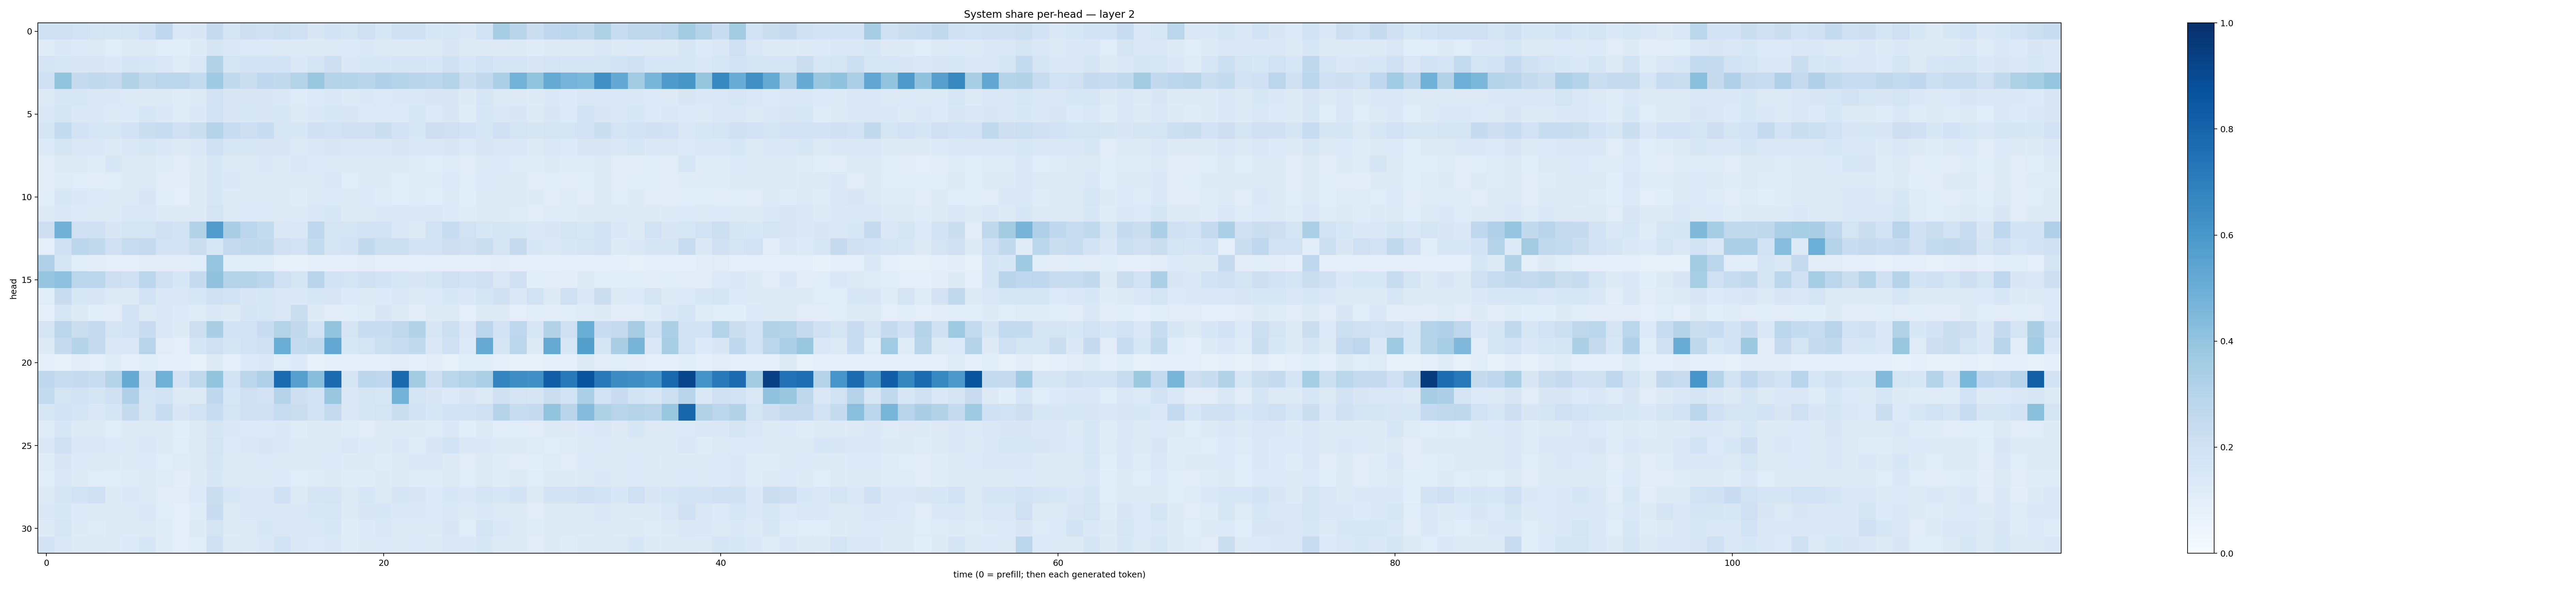

Source data for this figure (header and first rows):
0.20858386, 0.20972371, 0.19520548, 0.17427099, 0.1670034, 0.17630251, 0.20882022, 0.26910058, 0.14362745, 0.15119076, 0.2422287, 0.17382976, 0.21453673, 0.19751997, 0.21839939, 0.20211402, 0.15202382, 0.1816738, 0.1715501, 0.21067262, 0.15765984, 0.2010549, 0.19599015, 0.15534467
0.1193, 0.1391, 0.1336, 0.1262, 0.1156, 0.1227, 0.1312, 0.1134, 0.1064, 0.1243, 0.167, 0.1387, 0.1356, 0.1352, 0.1316, 0.129, 0.1248, 0.1273, 0.1348, 0.1369, 0.1292, 0.1282, 0.1276, 0.1266
0.1733, 0.1614, 0.1495, 0.149, 0.1384, 0.1782, 0.1628, 0.141, 0.1209, 0.1484, 0.312, 0.1782, 0.1818, 0.1812, 0.1863, 0.1416, 0.1731, 0.2131, 0.1464, 0.1539, 0.1568, 0.166, 0.1647, 0.1556
0.2049, 0.4013, 0.2429, 0.2629, 0.2518, 0.3153, 0.2635, 0.2804, 0.2886, 0.2576, 0.3673, 0.259, 0.2224, 0.2681, 0.2581, 0.3057, 0.3881, 0.3074, 0.3015, 0.2895, 0.3178, 0.3044, 0.2892, 0.28
0.1269, 0.1578, 0.1631, 0.1435, 0.138, 0.1284, 0.1328, 0.1258, 0.1206, 0.1292, 0.1822, 0.1514, 0.1489, 0.1516, 0.139, 0.1178, 0.1357, 0.1451, 0.1323, 0.137, 0.1365, 0.1385, 0.1415, 0.1488
0.1376, 0.1714, 0.1476, 0.1369, 0.1257, 0.1352, 0.1617, 0.138, 0.1179, 0.1392, 0.1886, 0.1512, 0.153, 0.1493, 0.1571, 0.1268, 0.1382, 0.1588, 0.1494, 0.1336, 0.1356, 0.1364, 0.1609, 0.1358
0.1703, 0.2554, 0.1884, 0.1609, 0.1574, 0.1856, 0.2191, 0.236, 0.2101, 0.2262, 0.2976, 0.2394, 0.2129, 0.2323, 0.1625, 0.1558, 0.1957, 0.1855, 0.2001, 0.2025, 0.2231, 0.1948, 0.1562, 0.2116
0.1331, 0.1729, 0.1463, 0.146, 0.1239, 0.1478, 0.1524, 0.139, 0.13, 0.1446, 0.2037, 0.1576, 0.1595, 0.1492, 0.1498, 0.1258, 0.1401, 0.1509, 0.1479, 0.1426, 0.138, 0.1497, 0.1395, 0.1428
0.1042, 0.1298, 0.1275, 0.1203, 0.1532, 0.1325, 0.1318, 0.1197, 0.1132, 0.1244, 0.155, 0.132, 0.1247, 0.1388, 0.1261, 0.1438, 0.1356, 0.1229, 0.122, 0.1328, 0.127, 0.1233, 0.1205, 0.1168
0.1095, 0.1202, 0.1155, 0.1041, 0.116, 0.1257, 0.1247, 0.1131, 0.1041, 0.1307, 0.1538, 0.1393, 0.1283, 0.1304, 0.1221, 0.1231, 0.1326, 0.1414, 0.1157, 0.1229, 0.1228, 0.116, 0.1188, 0.1189
0.117, 0.1532, 0.1396, 0.1354, 0.1226, 0.1216, 0.1487, 0.1079, 0.09552, 0.1232, 0.1539, 0.1233, 0.13, 0.132, 0.1233, 0.1187, 0.1279, 0.1335, 0.1296, 0.1361, 0.1184, 0.1136, 0.1201, 0.1137
0.1324, 0.1372, 0.1332, 0.1276, 0.1261, 0.142, 0.1432, 0.1311, 0.1222, 0.1235, 0.1756, 0.1298, 0.1366, 0.1334, 0.1281, 0.1215, 0.1475, 0.1543, 0.1272, 0.1271, 0.1377, 0.1456, 0.142, 0.1425
0.2114, 0.481, 0.2055, 0.2031, 0.1501, 0.1762, 0.1783, 0.2049, 0.1836, 0.3115, 0.5765, 0.3375, 0.2804, 0.2547, 0.1467, 0.1477, 0.2757, 0.1729, 0.1737, 0.1953, 0.1871, 0.1469, 0.1261, 0.1918
0.1007, 0.1993, 0.2775, 0.2631, 0.21, 0.2355, 0.2532, 0.1872, 0.1817, 0.221, 0.1564, 0.2538, 0.2618, 0.2594, 0.2032, 0.1809, 0.2556, 0.1759, 0.1861, 0.2584, 0.2167, 0.2158, 0.1827, 0.1911
0.3171, 0.1643, 0.117, 0.1022, 0.09437, 0.0998, 0.1031, 0.1128, 0.1116, 0.1148, 0.3957, 0.1168, 0.1145, 0.1069, 0.08506, 0.08168, 0.08887, 0.09188, 0.09469, 0.1035, 0.08913, 0.1007, 0.09483, 0.09528
0.3958, 0.4174, 0.2866, 0.2811, 0.2143, 0.2091, 0.279, 0.1962, 0.1554, 0.2492, 0.4086, 0.3057, 0.3062, 0.2798, 0.207, 0.1654, 0.2953, 0.1952, 0.1735, 0.1973, 0.1804, 0.1571, 0.1516, 0.1651
0.1156, 0.2275, 0.1536, 0.1513, 0.1301, 0.1297, 0.1812, 0.1421, 0.1445, 0.1631, 0.2093, 0.1876, 0.1515, 0.1571, 0.1409, 0.138, 0.1591, 0.1504, 0.1351, 0.1292, 0.1356, 0.1433, 0.1268, 0.1355
0.08768, 0.16, 0.1277, 0.1092, 0.1094, 0.185, 0.1325, 0.1449, 0.1357, 0.1205, 0.1368, 0.1225, 0.1649, 0.1612, 0.1418, 0.223, 0.1243, 0.105, 0.1073, 0.1177, 0.1491, 0.1219, 0.1027, 0.1274
0.174, 0.2837, 0.219, 0.251, 0.167, 0.1841, 0.2272, 0.143, 0.1243, 0.2119, 0.3377, 0.1853, 0.1928, 0.228, 0.3075, 0.2595, 0.1851, 0.3989, 0.1684, 0.2309, 0.2332, 0.2655, 0.309, 0.1588
0.1273, 0.2443, 0.2987, 0.2479, 0.1421, 0.1444, 0.2937, 0.1109, 0.09787, 0.1667, 0.2088, 0.1695, 0.1857, 0.2015, 0.503, 0.2548, 0.2624, 0.5255, 0.155, 0.178, 0.2156, 0.2374, 0.2627, 0.1418
0.09074, 0.08536, 0.1107, 0.09926, 0.1196, 0.09913, 0.1158, 0.09965, 0.09416, 0.08052, 0.1312, 0.09258, 0.1342, 0.1384, 0.1159, 0.1363, 0.07928, 0.09327, 0.08913, 0.09476, 0.0948, 0.1101, 0.09249, 0.1019
0.2673, 0.2414, 0.2484, 0.2339, 0.3033, 0.5124, 0.2023, 0.4894, 0.1813, 0.2621, 0.402, 0.1852, 0.2821, 0.3182, 0.7737, 0.5613, 0.4281, 0.7765, 0.1692, 0.2793, 0.266, 0.7836, 0.3587, 0.2135
0.2567, 0.1796, 0.1949, 0.1692, 0.1997, 0.3182, 0.1762, 0.189, 0.1257, 0.1291, 0.2665, 0.1539, 0.2065, 0.1814, 0.2973, 0.2114, 0.1923, 0.3857, 0.1474, 0.1669, 0.1597, 0.4778, 0.1676, 0.1522
0.1574, 0.1907, 0.1652, 0.1476, 0.1677, 0.243, 0.1733, 0.2405, 0.1489, 0.1929, 0.2399, 0.1684, 0.1983, 0.2083, 0.2416, 0.2203, 0.1859, 0.2538, 0.1462, 0.1646, 0.1785, 0.2222, 0.1835, 0.1564
0.1201, 0.1546, 0.129, 0.1283, 0.116, 0.1282, 0.1282, 0.1247, 0.1091, 0.1309, 0.1674, 0.139, 0.1331, 0.1342, 0.1378, 0.1172, 0.1273, 0.1279, 0.1209, 0.1116, 0.1294, 0.1227, 0.1224, 0.1181
0.1388, 0.1976, 0.1429, 0.1477, 0.1329, 0.1284, 0.1479, 0.1309, 0.1167, 0.1256, 0.1775, 0.1354, 0.1409, 0.1518, 0.1391, 0.1244, 0.1247, 0.1245, 0.1433, 0.1339, 0.125, 0.1373, 0.118, 0.1513
0.1206, 0.1485, 0.1336, 0.1326, 0.1242, 0.1279, 0.1334, 0.1164, 0.118, 0.1275, 0.1718, 0.1255, 0.1276, 0.1343, 0.1315, 0.1211, 0.1227, 0.1357, 0.1242, 0.125, 0.1176, 0.1288, 0.1405, 0.1432
0.1083, 0.1428, 0.1246, 0.1169, 0.116, 0.12, 0.1282, 0.1173, 0.1054, 0.1212, 0.1531, 0.1252, 0.1307, 0.1322, 0.1329, 0.1148, 0.121, 0.1305, 0.1195, 0.1186, 0.1213, 0.1272, 0.1198, 0.1209
0.1307, 0.1656, 0.1842, 0.2048, 0.1219, 0.1389, 0.1318, 0.1131, 0.1106, 0.1361, 0.2223, 0.1572, 0.1463, 0.1439, 0.2012, 0.1274, 0.171, 0.1681, 0.1286, 0.1594, 0.1317, 0.1642, 0.1507, 0.1361
0.14, 0.1534, 0.1349, 0.1326, 0.1316, 0.1255, 0.1439, 0.1144, 0.101, 0.1184, 0.227, 0.1289, 0.137, 0.1454, 0.1419, 0.1465, 0.1548, 0.1609, 0.1241, 0.1512, 0.1538, 0.1373, 0.1381, 0.1366
0.123, 0.1576, 0.1224, 0.119, 0.1268, 0.1214, 0.1264, 0.1208, 0.09958, 0.1243, 0.1765, 0.1218, 0.1242, 0.1541, 0.1413, 0.1388, 0.1462, 0.1546, 0.1191, 0.1334, 0.1479, 0.1279, 0.1271, 0.1217
0.1803, 0.1446, 0.1299, 0.1314, 0.1244, 0.1359, 0.1621, 0.1194, 0.0975, 0.117, 0.2028, 0.1269, 0.1224, 0.1374, 0.186, 0.1377, 0.1351, 0.1452, 0.1205, 0.1282, 0.1338, 0.1284, 0.1337, 0.1306
